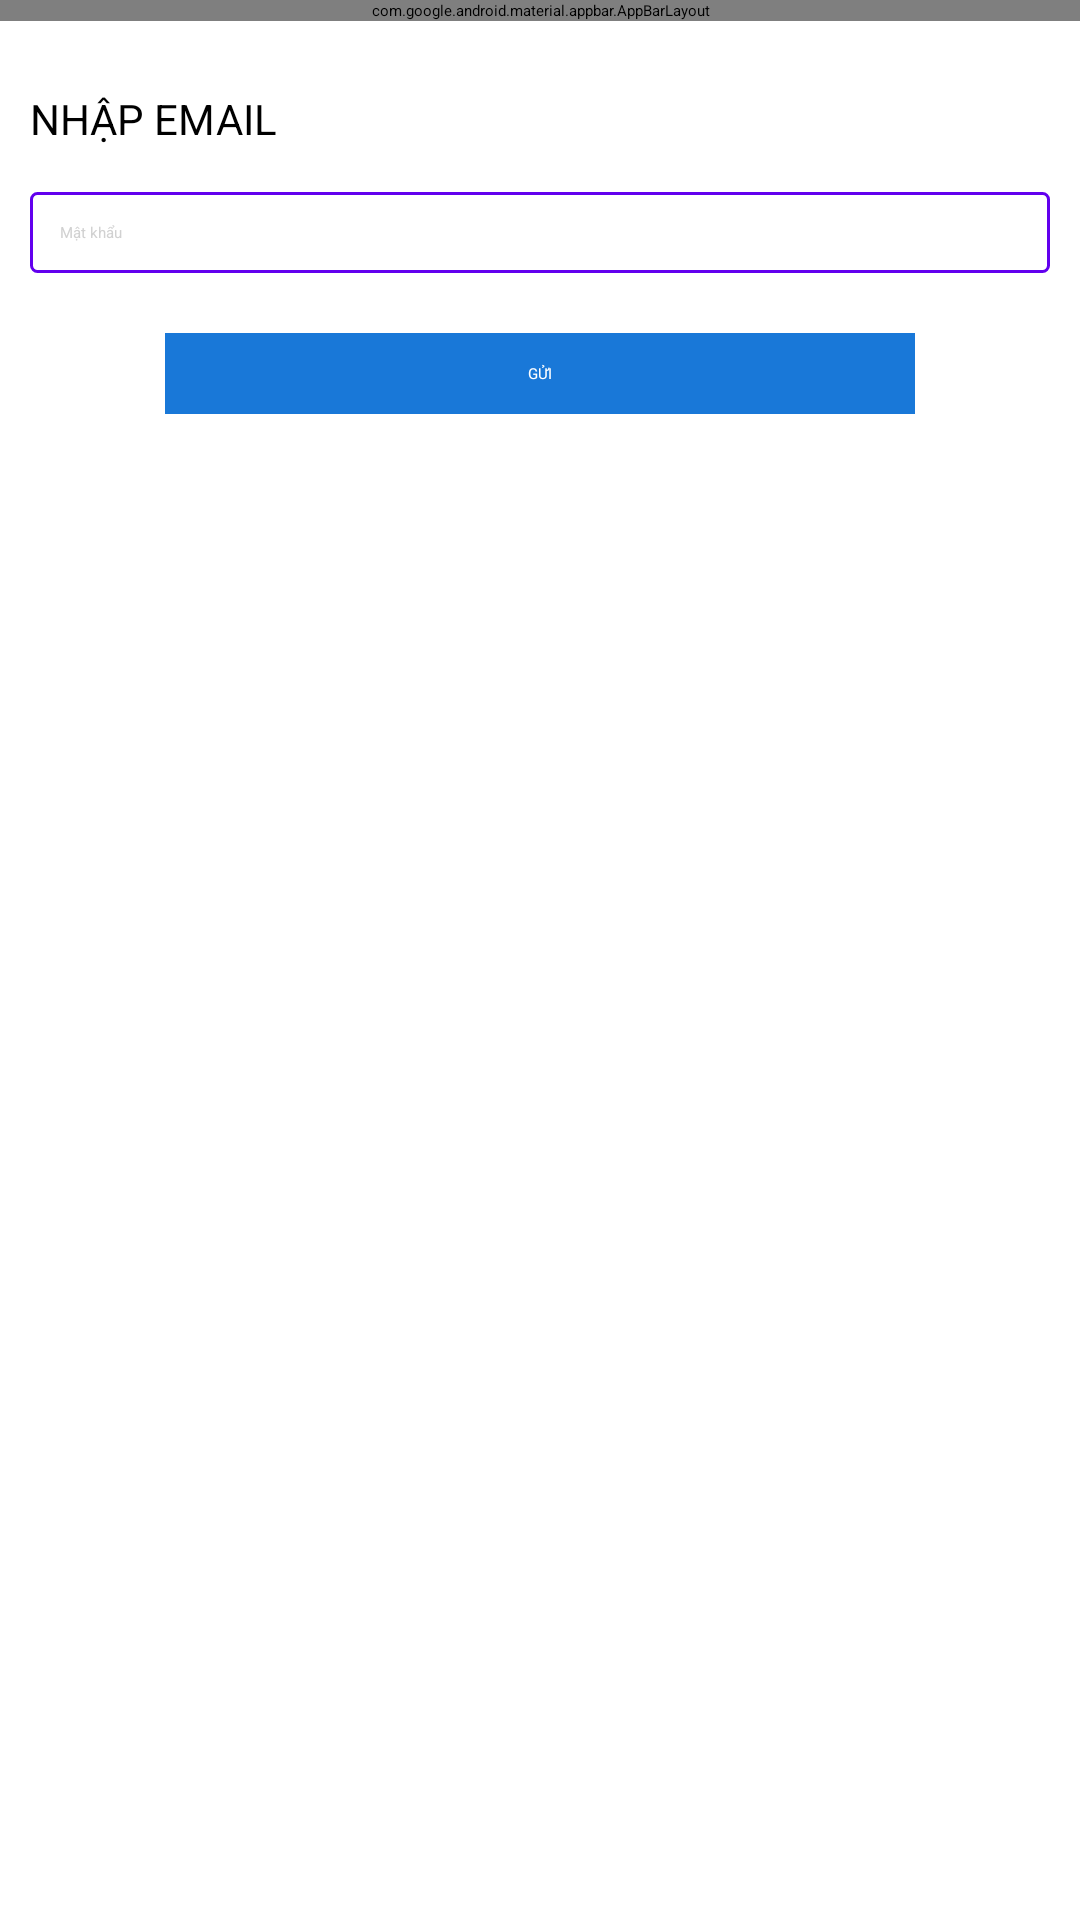

Android layout source for this screen:
<!-- AndroidManifest.xml: application theme Theme.AppCompat.Light.NoActionBar.FullScreen -->
<!-- res/layout/activity_forgot.xml -->
<?xml version="1.0" encoding="utf-8"?>
<android.support.design.widget.CoordinatorLayout xmlns:app="http://schemas.android.com/apk/res-auto"
    xmlns:tools="http://schemas.android.com/tools"
    xmlns:android="http://schemas.android.com/apk/res/android"
    android:layout_width="match_parent"
    android:layout_height="match_parent"
    android:fitsSystemWindows="true"
    tools:context="com.vasep.activity.ContactActivity">
    <android.support.design.widget.AppBarLayout
        android:layout_width="match_parent"
        android:layout_height="wrap_content"
        android:theme="@style/AppTheme.AppBarOverlay">
        <android.support.design.widget.CollapsingToolbarLayout
            android:layout_width="match_parent"
            android:layout_height="wrap_content">
            <android.support.v7.widget.Toolbar
                android:id="@+id/toolbar_forgot"
                android:layout_width="match_parent"
                android:layout_height="?attr/actionBarSize"
                android:background="@color/background_toolbar"
                app:popupTheme="@style/AppTheme.PopupOverlay" />
            <TextView
                android:layout_width="wrap_content"
                android:layout_height="wrap_content"
                android:text="@string/forgot"
                android:layout_gravity="center"
                android:gravity="center"
                android:id="@+id/toolbar_title"
                android:textStyle="bold"
                android:textColor="@android:color/white"
                android:textAllCaps="true"/>
        </android.support.design.widget.CollapsingToolbarLayout>
    </android.support.design.widget.AppBarLayout>

    <LinearLayout
        android:layout_width="match_parent"
        android:layout_height="match_parent"
        android:orientation="vertical"
        android:weightSum="4"
        app:layout_behavior="@string/appbar_scrolling_view_behavior"
        android:layout_margin="10dp"
        >
        <LinearLayout
            android:layout_width="match_parent"
            android:layout_height="wrap_content">

            <TextView
                android:text="@string/title_forgot"
                android:layout_width="wrap_content"
                android:layout_height="match_parent"
                android:textAllCaps="true"
                android:textColor="@color/black"
                android:textSize="14sp"
                android:id="@+id/textView"
                android:layout_weight="1"
                android:layout_marginTop="20dp"
                android:gravity="center_vertical" />

        </LinearLayout>
        <LinearLayout
            android:layout_width="match_parent"
            android:layout_height="wrap_content"
            android:layout_marginTop="15dp"
            >

            <EditText
                android:layout_width="match_parent"
                android:layout_height="wrap_content"
                android:hint="@string/password"
                android:layout_gravity="center"
                android:background="@drawable/custombordercontact"
                android:padding="10dp"
                android:textColorHint="@color/bg_color_hint"
                android:id="@+id/screen_email_send"
                android:singleLine="true"
                android:maxLines="1"
                android:imeOptions="actionDone"

                />
        </LinearLayout>

        <android.support.v7.widget.CardView
            android:layout_height="wrap_content"
            android:layout_marginTop="20dp"
            android:layout_marginBottom="10dp"
            app:cardBackgroundColor="@color/background_toolbar"
            android:id="@+id/screen_forgot_send"
            android:layout_width="250dp"
            android:layout_gravity="center_vertical|center_horizontal">

            <TextView
                android:layout_width="match_parent"
                android:layout_height="match_parent"
                android:text="@string/send"
                android:gravity="center"
                android:textColor="@android:color/white"
                android:padding="@dimen/margin_10dp"
                android:textAllCaps="true"

                />
        </android.support.v7.widget.CardView>

    </LinearLayout>

</android.support.design.widget.CoordinatorLayout>
<!-- resources referenced by this layout -->
<resources>
  <color name="background_toolbar">#1978D8</color>
  <color name="bg_color_hint">#d1d1d1</color>
  <color name="black">#000000</color>
  <dimen name="margin_10dp">10dp</dimen>
  <!-- drawable custombordercontact (drawable) -->
  <?xml version="1.0" encoding="UTF-8"?>
  <shape xmlns:android="http://schemas.android.com/apk/res/android" android:shape="rectangle">
      <corners android:radius="2dp"/>
      <solid android:color="@color/transperent"/>
      <stroke android:color="@color/colorPrimary" android:width="1dp"/>
  </shape>
  <string name="forgot">Lấy lại mật khẩu</string>
  <string name="password">Mật khẩu</string>
  <string name="send">Gửi</string>&gt;
  <string name="title_forgot">Nhập Email</string>
  <style name="AppTheme.AppBarOverlay" parent="ThemeOverlay.AppCompat.Dark.ActionBar" />
  <style name="AppTheme.PopupOverlay" parent="ThemeOverlay.AppCompat.Light" />
  <color name="transperent">#00000000</color>
  <!-- not gathered from this repository: default colours our renderer supplied (Android Studio template values) -->
  <color name="colorPrimary">#FF6200EE</color>
</resources>
